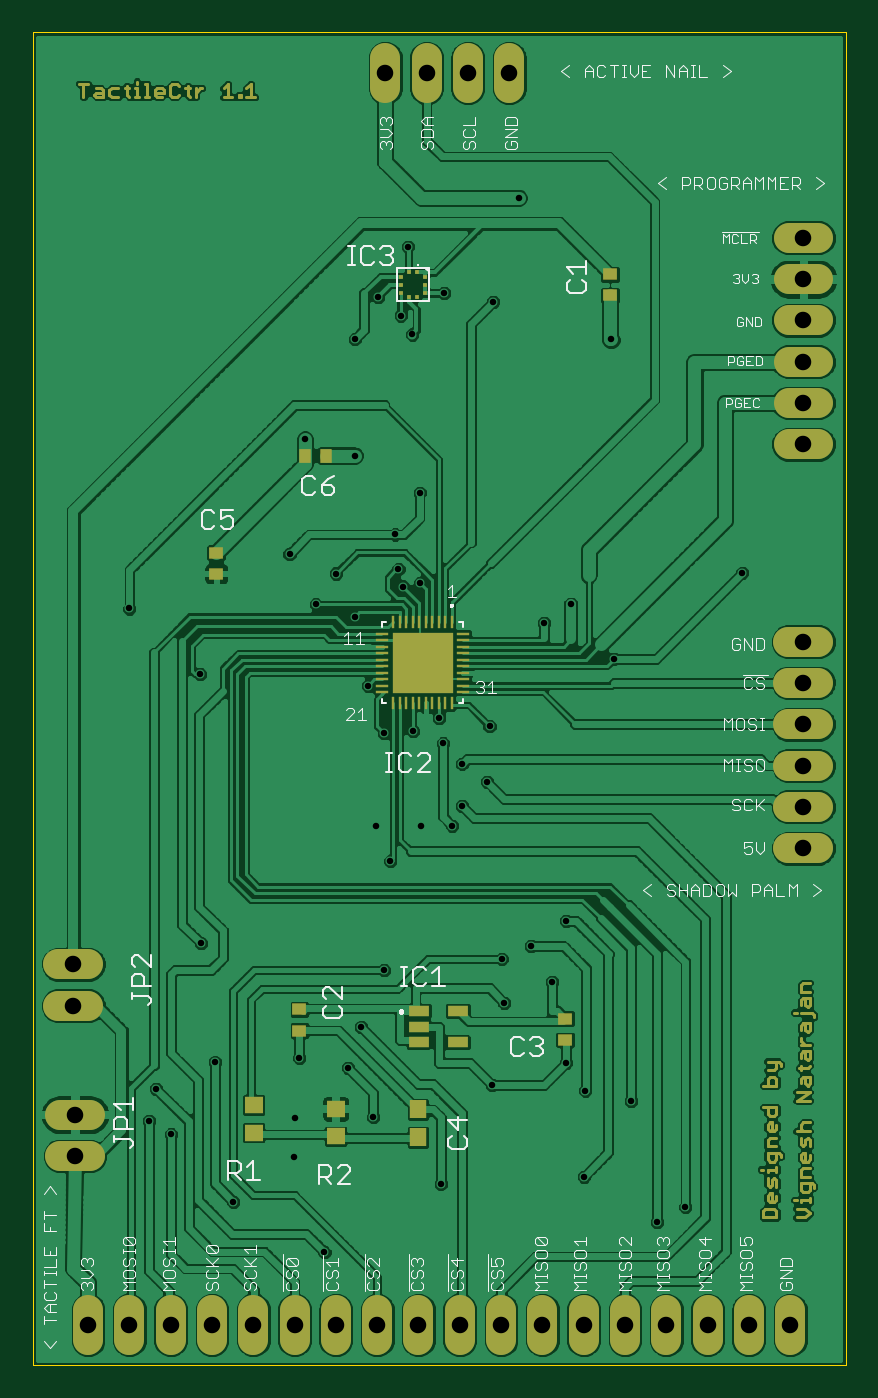
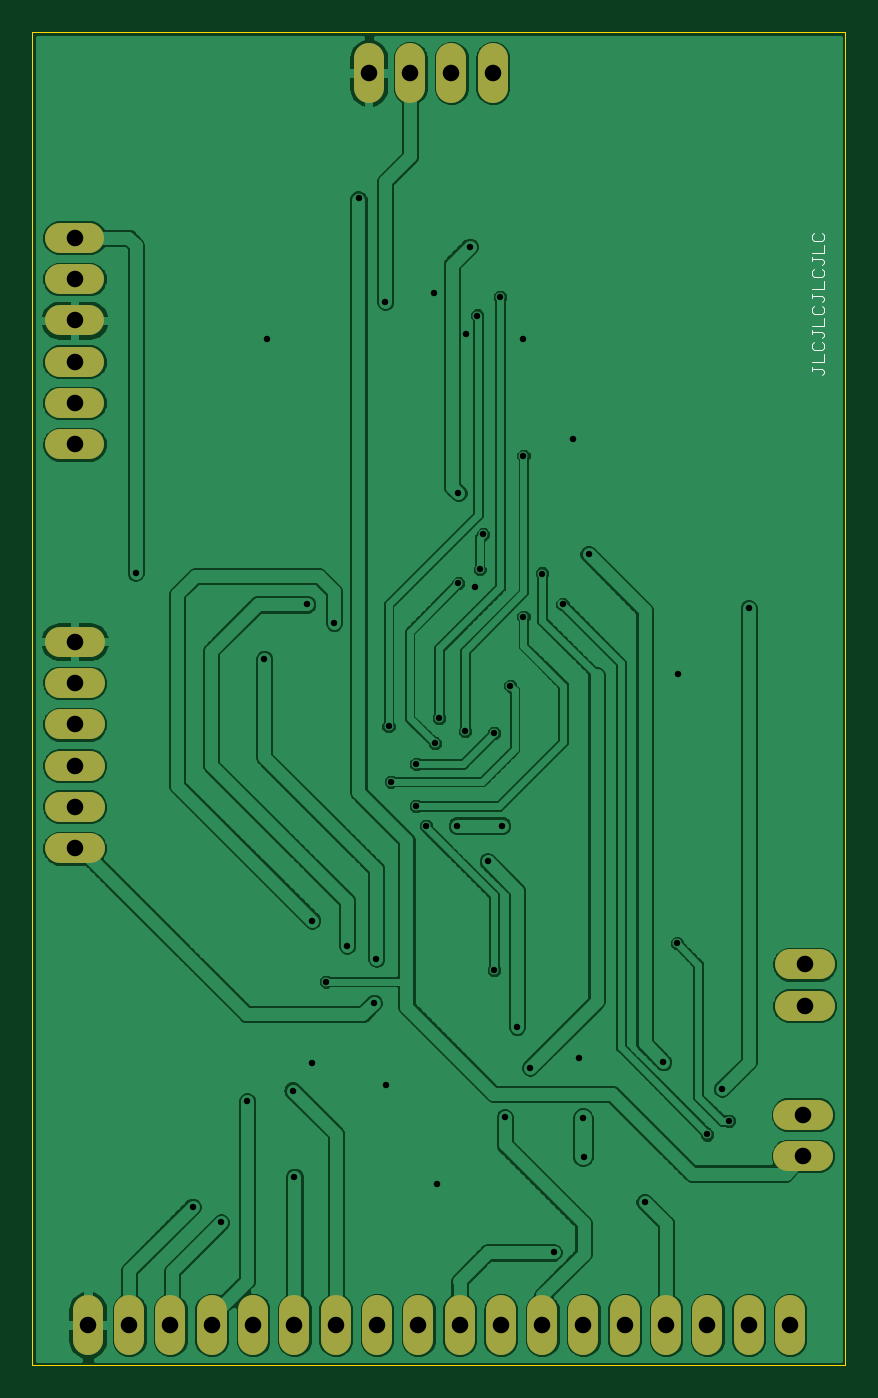
Circuit board: 9 layer files. Board 50.0 x 82.0 mm.
- bottom_copper: tactile_controller.GBL (149138 bytes)
- bottom_silk: tactile_controller.GBO (1802 bytes)
- bottom_mask: tactile_controller.GBS (1802 bytes)
- outline: tactile_controller.GKO (240 bytes)
- top_copper: tactile_controller.GTL (198091 bytes)
- top_silk: tactile_controller.GTO (40248 bytes)
- paste: tactile_controller.GTP (2547 bytes)
- top_mask: tactile_controller.GTS (9989 bytes)
- drill: tactile_controller.XLN (1413 bytes)

=== bottom_copper: tactile_controller.GBL (149138 bytes, source omitted) ===
=== bottom_silk: tactile_controller.GBO ===
G75*
%MOIN*%
%OFA0B0*%
%FSLAX25Y25*%
%IPPOS*%
%LPD*%
%AMOC8*
5,1,8,0,0,1.08239X$1,22.5*
%
%ADD10C,0.00300*%
D10*
X0007352Y0241514D02*
X0006868Y0241998D01*
X0006868Y0242481D01*
X0007352Y0242965D01*
X0009771Y0242965D01*
X0009771Y0242481D02*
X0009771Y0243449D01*
X0009771Y0244460D02*
X0006868Y0244460D01*
X0006868Y0246395D01*
X0007352Y0247407D02*
X0006868Y0247891D01*
X0006868Y0248858D01*
X0007352Y0249342D01*
X0007352Y0250353D02*
X0006868Y0250837D01*
X0006868Y0251321D01*
X0007352Y0251805D01*
X0009771Y0251805D01*
X0009771Y0252288D02*
X0009771Y0251321D01*
X0009771Y0253300D02*
X0006868Y0253300D01*
X0006868Y0255235D01*
X0007352Y0256246D02*
X0006868Y0256730D01*
X0006868Y0257698D01*
X0007352Y0258181D01*
X0007352Y0259193D02*
X0006868Y0259677D01*
X0006868Y0260160D01*
X0007352Y0260644D01*
X0009771Y0260644D01*
X0009771Y0260160D02*
X0009771Y0261128D01*
X0009771Y0262139D02*
X0006868Y0262139D01*
X0006868Y0264074D01*
X0007352Y0265086D02*
X0006868Y0265570D01*
X0006868Y0266537D01*
X0007352Y0267021D01*
X0007352Y0268032D02*
X0006868Y0268516D01*
X0006868Y0269000D01*
X0007352Y0269484D01*
X0009771Y0269484D01*
X0009771Y0269967D02*
X0009771Y0269000D01*
X0009771Y0270979D02*
X0006868Y0270979D01*
X0006868Y0272914D01*
X0007352Y0273925D02*
X0006868Y0274409D01*
X0006868Y0275377D01*
X0007352Y0275860D01*
X0007352Y0273925D02*
X0009287Y0273925D01*
X0009771Y0274409D01*
X0009771Y0275377D01*
X0009287Y0275860D01*
X0009287Y0267021D02*
X0009771Y0266537D01*
X0009771Y0265570D01*
X0009287Y0265086D01*
X0007352Y0265086D01*
X0009287Y0258181D02*
X0009771Y0257698D01*
X0009771Y0256730D01*
X0009287Y0256246D01*
X0007352Y0256246D01*
X0009287Y0249342D02*
X0009771Y0248858D01*
X0009771Y0247891D01*
X0009287Y0247407D01*
X0007352Y0247407D01*
M02*

=== bottom_mask: tactile_controller.GBS ===
G75*
%MOIN*%
%OFA0B0*%
%FSLAX25Y25*%
%IPPOS*%
%LPD*%
%AMOC8*
5,1,8,0,0,1.08239X$1,22.5*
%
%ADD10C,0.07231*%
D10*
X0015025Y0007803D02*
X0015025Y0015003D01*
X0025025Y0015003D02*
X0025025Y0007803D01*
X0035025Y0007803D02*
X0035025Y0015003D01*
X0045025Y0015003D02*
X0045025Y0007803D01*
X0055025Y0007803D02*
X0055025Y0015003D01*
X0065025Y0015003D02*
X0065025Y0007803D01*
X0075025Y0007803D02*
X0075025Y0015003D01*
X0085025Y0015003D02*
X0085025Y0007803D01*
X0095025Y0007803D02*
X0095025Y0015003D01*
X0105025Y0015003D02*
X0105025Y0007803D01*
X0115025Y0007803D02*
X0115025Y0015003D01*
X0125025Y0015003D02*
X0125025Y0007803D01*
X0135025Y0007803D02*
X0135025Y0015003D01*
X0145025Y0015003D02*
X0145025Y0007803D01*
X0155025Y0007803D02*
X0155025Y0015003D01*
X0165025Y0015003D02*
X0165025Y0007803D01*
X0175025Y0007803D02*
X0175025Y0015003D01*
X0185025Y0015003D02*
X0185025Y0007803D01*
X0184614Y0126836D02*
X0191814Y0126836D01*
X0191814Y0136836D02*
X0184614Y0136836D01*
X0184614Y0146836D02*
X0191814Y0146836D01*
X0191814Y0156836D02*
X0184614Y0156836D01*
X0184614Y0166836D02*
X0191814Y0166836D01*
X0191814Y0176836D02*
X0184614Y0176836D01*
X0184654Y0224631D02*
X0191854Y0224631D01*
X0191854Y0234631D02*
X0184654Y0234631D01*
X0184654Y0244631D02*
X0191854Y0244631D01*
X0191854Y0254631D02*
X0184654Y0254631D01*
X0184654Y0264631D02*
X0191854Y0264631D01*
X0191854Y0274631D02*
X0184654Y0274631D01*
X0116994Y0310953D02*
X0116994Y0318153D01*
X0106994Y0318153D02*
X0106994Y0310953D01*
X0096994Y0310953D02*
X0096994Y0318153D01*
X0086994Y0318153D02*
X0086994Y0310953D01*
X0015043Y0098726D02*
X0007843Y0098726D01*
X0007843Y0088726D02*
X0015043Y0088726D01*
X0015436Y0062309D02*
X0008236Y0062309D01*
X0008236Y0052309D02*
X0015436Y0052309D01*
M02*

=== outline: tactile_controller.GKO (240 bytes, source withheld) ===
=== top_copper: tactile_controller.GTL (198091 bytes, source omitted) ===
=== top_silk: tactile_controller.GTO (40248 bytes, source omitted) ===
=== paste: tactile_controller.GTP ===
G75*
%MOIN*%
%OFA0B0*%
%FSLAX25Y25*%
%IPPOS*%
%LPD*%
%AMOC8*
5,1,8,0,0,1.08239X$1,22.5*
%
%ADD10R,0.03512X0.02724*%
%ADD11R,0.03906X0.04299*%
%ADD12R,0.01181X0.01181*%
%ADD13R,0.00756X0.02921*%
%ADD14R,0.02921X0.00756*%
%ADD15R,0.04969X0.02469*%
%ADD16R,0.01071X0.01110*%
%ADD17R,0.01110X0.01071*%
%ADD18R,0.04299X0.03906*%
%ADD19R,0.02724X0.03512*%
D10*
X0066206Y0082663D03*
X0066206Y0087781D03*
X0046049Y0193254D03*
X0046049Y0198372D03*
X0130576Y0085537D03*
X0130576Y0080419D03*
X0141403Y0260655D03*
X0141403Y0265773D03*
D11*
X0094946Y0063569D03*
X0094946Y0056876D03*
D12*
X0096009Y0166049D03*
X0096009Y0168805D03*
X0096009Y0171718D03*
X0096009Y0174631D03*
X0096009Y0177387D03*
X0092781Y0177387D03*
X0092781Y0174631D03*
X0090025Y0174631D03*
X0090025Y0177387D03*
X0089986Y0171718D03*
X0089986Y0168805D03*
X0089986Y0166049D03*
X0092742Y0166049D03*
X0092742Y0168805D03*
X0092742Y0171718D03*
X0099277Y0171718D03*
X0099277Y0168805D03*
X0099277Y0166049D03*
X0102033Y0166049D03*
X0102033Y0168805D03*
X0102033Y0171718D03*
X0102033Y0174631D03*
X0102033Y0177387D03*
X0099277Y0177387D03*
X0099277Y0174631D03*
D13*
X0099946Y0181561D03*
X0098372Y0181561D03*
X0096797Y0181561D03*
X0095222Y0181561D03*
X0093647Y0181561D03*
X0092072Y0181561D03*
X0090498Y0181561D03*
X0088923Y0181561D03*
X0101521Y0181561D03*
X0103096Y0181561D03*
X0103096Y0161876D03*
X0101521Y0161876D03*
X0099946Y0161876D03*
X0098372Y0161876D03*
X0096797Y0161876D03*
X0095222Y0161876D03*
X0093647Y0161876D03*
X0092072Y0161876D03*
X0090498Y0161876D03*
X0088923Y0161876D03*
D14*
X0086167Y0164631D03*
X0086167Y0166206D03*
X0086167Y0167781D03*
X0086167Y0169356D03*
X0086167Y0170931D03*
X0086167Y0172506D03*
X0086167Y0174080D03*
X0086167Y0175655D03*
X0086167Y0177230D03*
X0086167Y0178805D03*
X0105852Y0178805D03*
X0105852Y0177230D03*
X0105852Y0175655D03*
X0105852Y0174080D03*
X0105852Y0172506D03*
X0105852Y0170931D03*
X0105852Y0169356D03*
X0105852Y0167781D03*
X0105852Y0166206D03*
X0105852Y0164631D03*
D15*
X0104513Y0087387D03*
X0104513Y0079907D03*
X0095065Y0079907D03*
X0095065Y0083647D03*
X0095065Y0087387D03*
D16*
X0094671Y0260271D03*
X0092702Y0260271D03*
X0092702Y0266236D03*
X0094671Y0266236D03*
D17*
X0096669Y0265222D03*
X0096669Y0263254D03*
X0096669Y0261285D03*
X0090704Y0261285D03*
X0090704Y0263254D03*
X0090704Y0265222D03*
D18*
X0055143Y0057978D03*
X0055143Y0064671D03*
X0074986Y0063726D03*
X0074986Y0057033D03*
D19*
X0072663Y0221876D03*
X0067545Y0221876D03*
M02*

=== top_mask: tactile_controller.GTS (9989 bytes, source omitted) ===
=== drill: tactile_controller.XLN ===
%
M48
M72
T01C0.0157
T02C0.0400
%
T01
X3506Y5751
X2975Y6085
X3152Y6853
X4569Y7503
X4235Y10377
X6617Y7601
X6518Y6144
X6499Y5199
X5022Y4117
X7227Y2896
X8408Y6164
X7798Y7365
X8113Y8349
X8664Y9727
X8821Y12365
X8467Y13231
X9569Y13231
X10317Y13231
X10554Y13703
X11164Y14294
X10554Y14727
X10101Y15219
X10003Y15829
X9373Y15514
X8664Y15475
X8270Y16617
X7955Y18290
X7503Y19333
X7010Y18585
X6380Y19806
X6754Y22581
X7955Y22188
X8940Y20278
X9018Y19432
X9117Y19018
X9530Y19097
X9530Y21282
X7955Y25003
X8526Y26026
X9070Y25580
X9353Y25121
X10121Y26125
X9254Y27247
X11302Y25908
X11932Y28428
X14176Y25003
X17345Y19353
X14235Y17266
X13191Y18585
X12542Y18132
X11223Y15632
X13073Y10928
X12227Y10317
X12739Y9451
X11577Y8940
X11518Y10003
X13073Y7483
X13546Y6814
X14648Y6558
X13506Y4727
X15278Y3625
X15967Y3999
X11282Y6951
X10042Y4550
X4215Y16892
X2503Y18487
T02
X1503Y1140
X2503Y1140
X3503Y1140
X4503Y1140
X5503Y1140
X6503Y1140
X7503Y1140
X8503Y1140
X9503Y1140
X10503Y1140
X11503Y1140
X12503Y1140
X13503Y1140
X14503Y1140
X15503Y1140
X16503Y1140
X17503Y1140
X18503Y1140
X18821Y12684
X18821Y13684
X18821Y14684
X18821Y15684
X18821Y16684
X18821Y17684
X18825Y22463
X18825Y23463
X18825Y24463
X18825Y25463
X18825Y26463
X18825Y27463
X11699Y31455
X10699Y31455
X9699Y31455
X8699Y31455
X1144Y9873
X1144Y8873
X1184Y6231
X1184Y5231
M30
